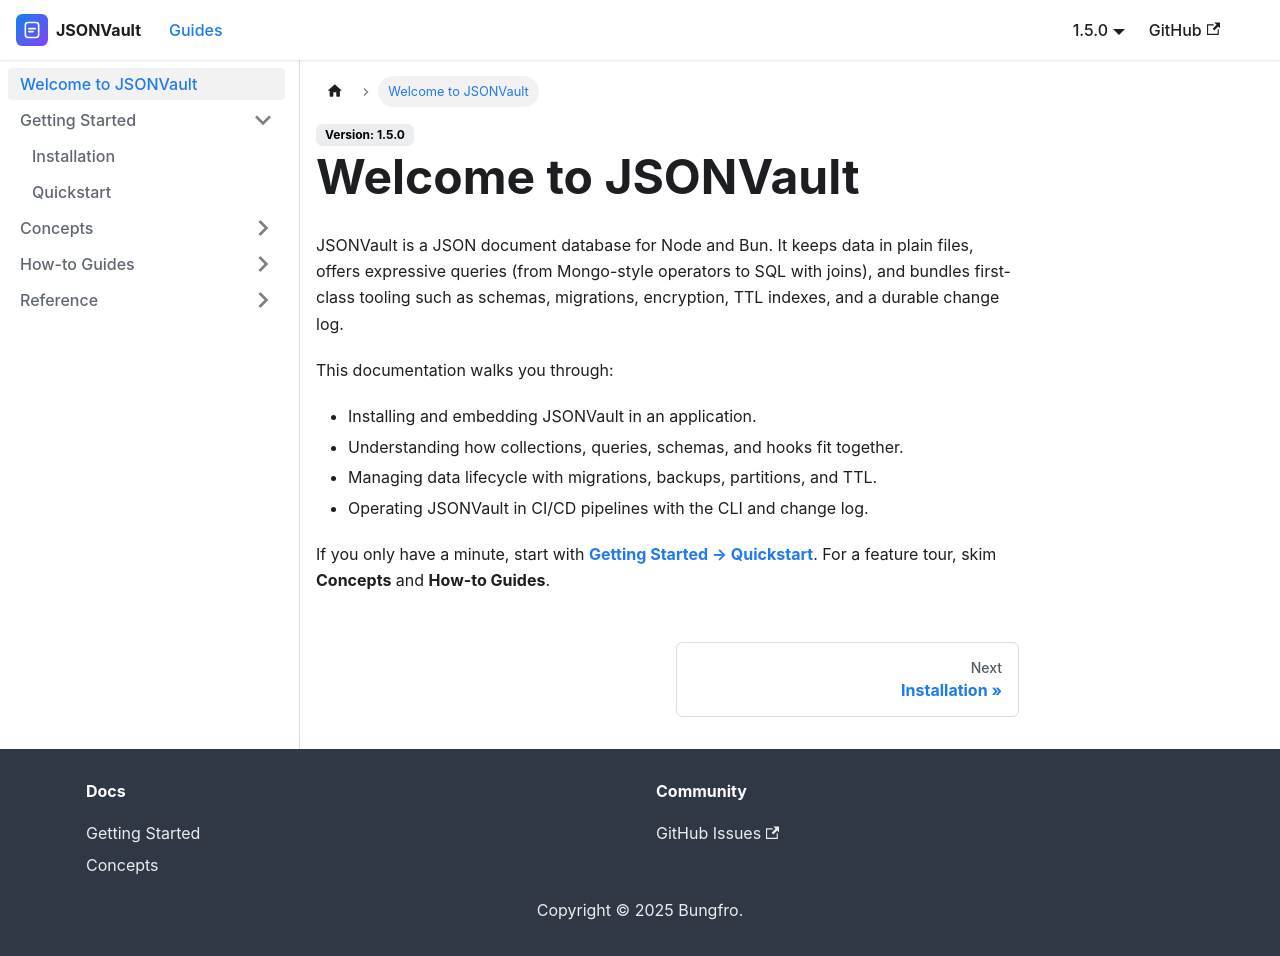

repository: Team-Bungfro/jsonvault · page: docs/intro/index.html · generator: docusaurus

---
sidebar_position: 1
---

# Welcome to JSONVault

JSONVault is a JSON document database for Node and Bun. It keeps data in plain files, offers expressive queries (from Mongo-style operators to SQL with joins), and bundles first-class tooling such as schemas, migrations, encryption, TTL indexes, and a durable change log.

This documentation walks you through:

- Installing and embedding JSONVault in an application.
- Understanding how collections, queries, schemas, and hooks fit together.
- Managing data lifecycle with migrations, backups, partitions, and TTL.
- Operating JSONVault in CI/CD pipelines with the CLI and change log.

If you only have a minute, start with **[Getting Started → Quickstart](getting-started/quickstart)**. For a feature tour, skim **Concepts** and **How-to Guides**.
